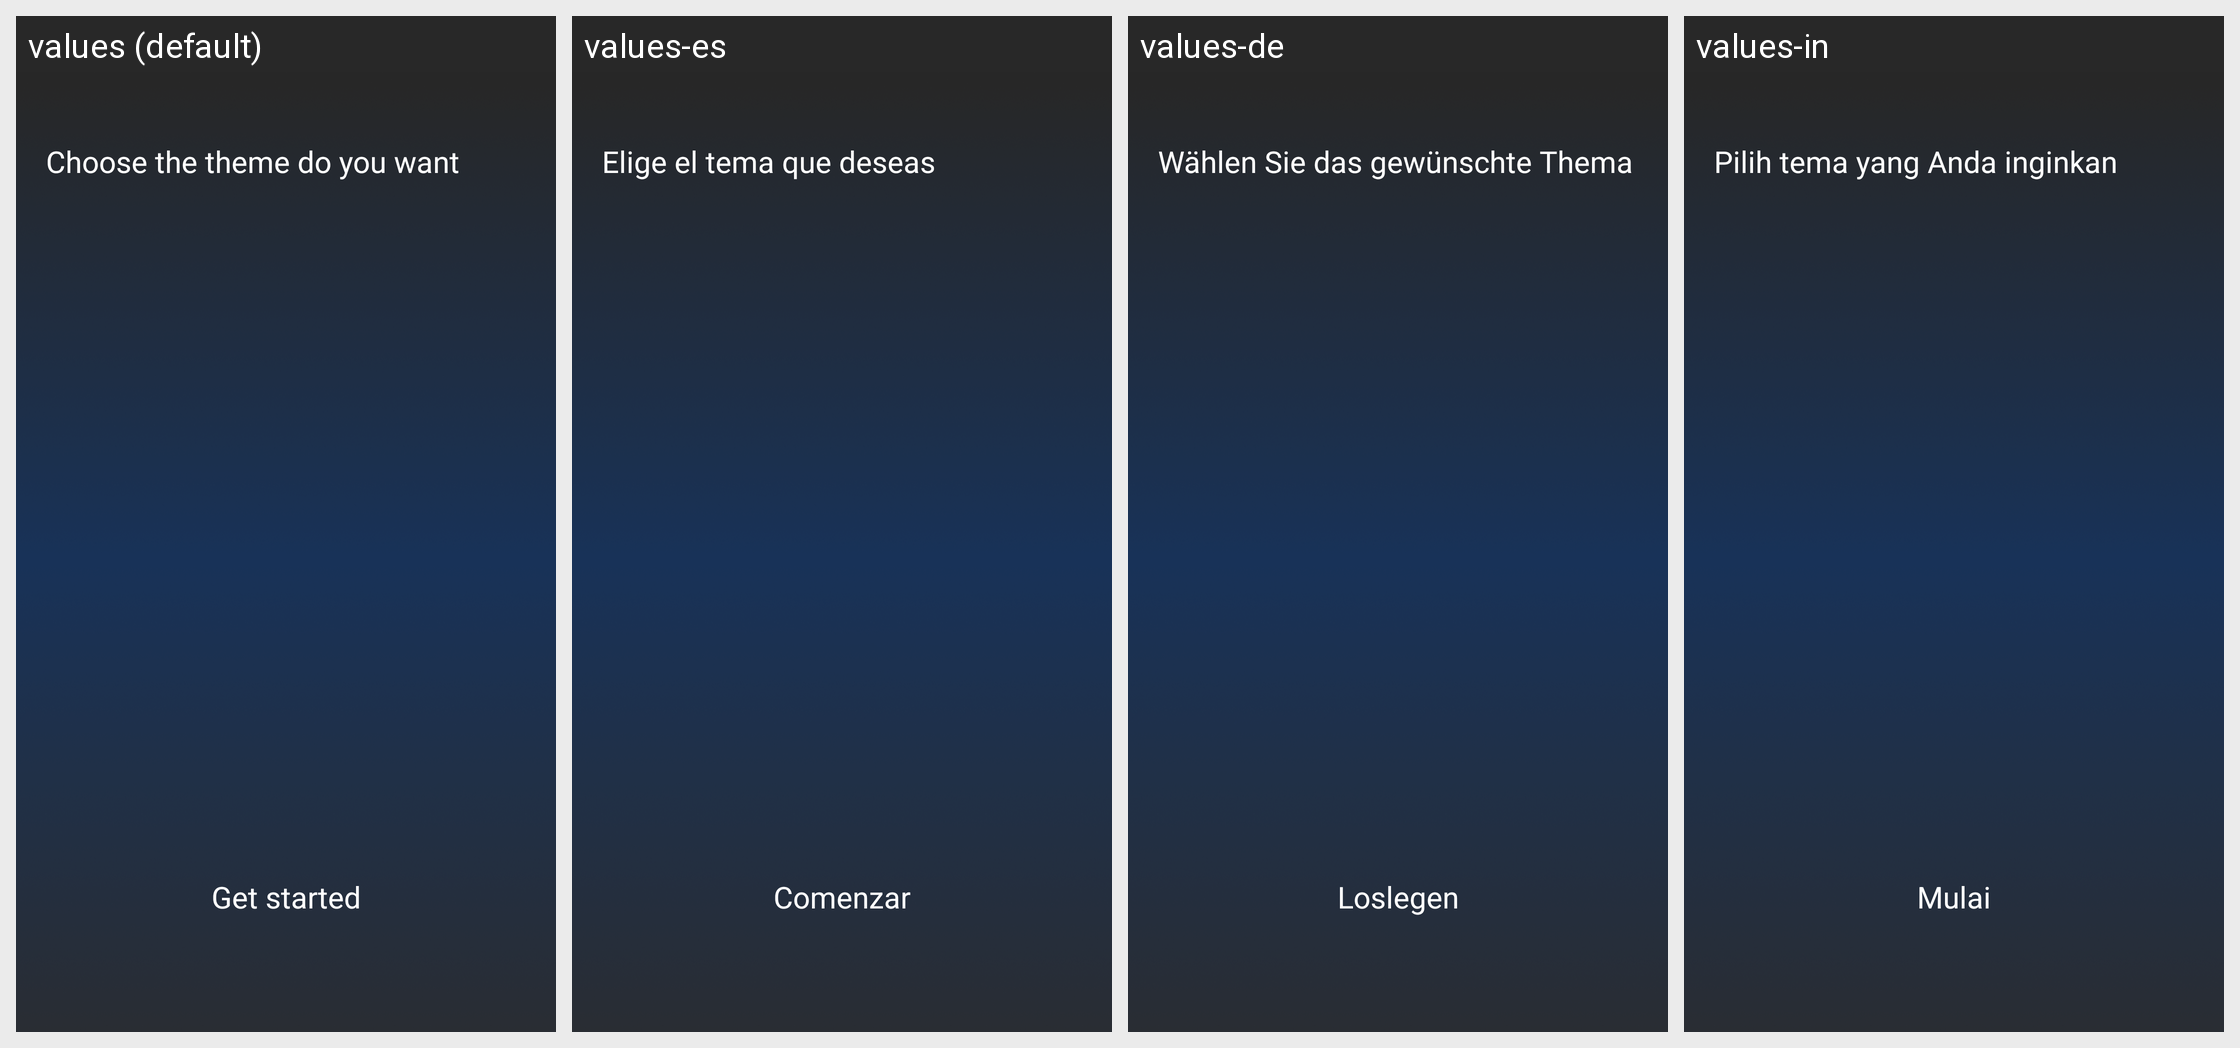

Strings drawn on this Android screen and how each of the app's shown locales translates them:
Android screen res/layout/activity_interact.xml rendered under 4 locales, left to right: values (default), values-es, values-de, values-in. Device: Nexus 5 (rendered at 1080×1920; each locale shown at half size, 540×960, under a caption strip naming it); theme Theme.ST091_Metal_Detector.
Other locales in the repository, not shown: values-fr, values-hi, values-pt.
Strings drawn on this screen, with the default value and each locale's value (text and hints the layout hard-codes, and strings that could not be matched under every locale, appear in the picture but are not listed):

choose_the_theme_do_you_want
  values: Choose the theme do you want
  values-es: Elige el tema que deseas
  values-de: Wählen Sie das gewünschte Thema
  values-in: Pilih tema yang Anda inginkan

get_started
  values: Get started
  values-es: Comenzar
  values-de: Loslegen
  values-in: Mulai
